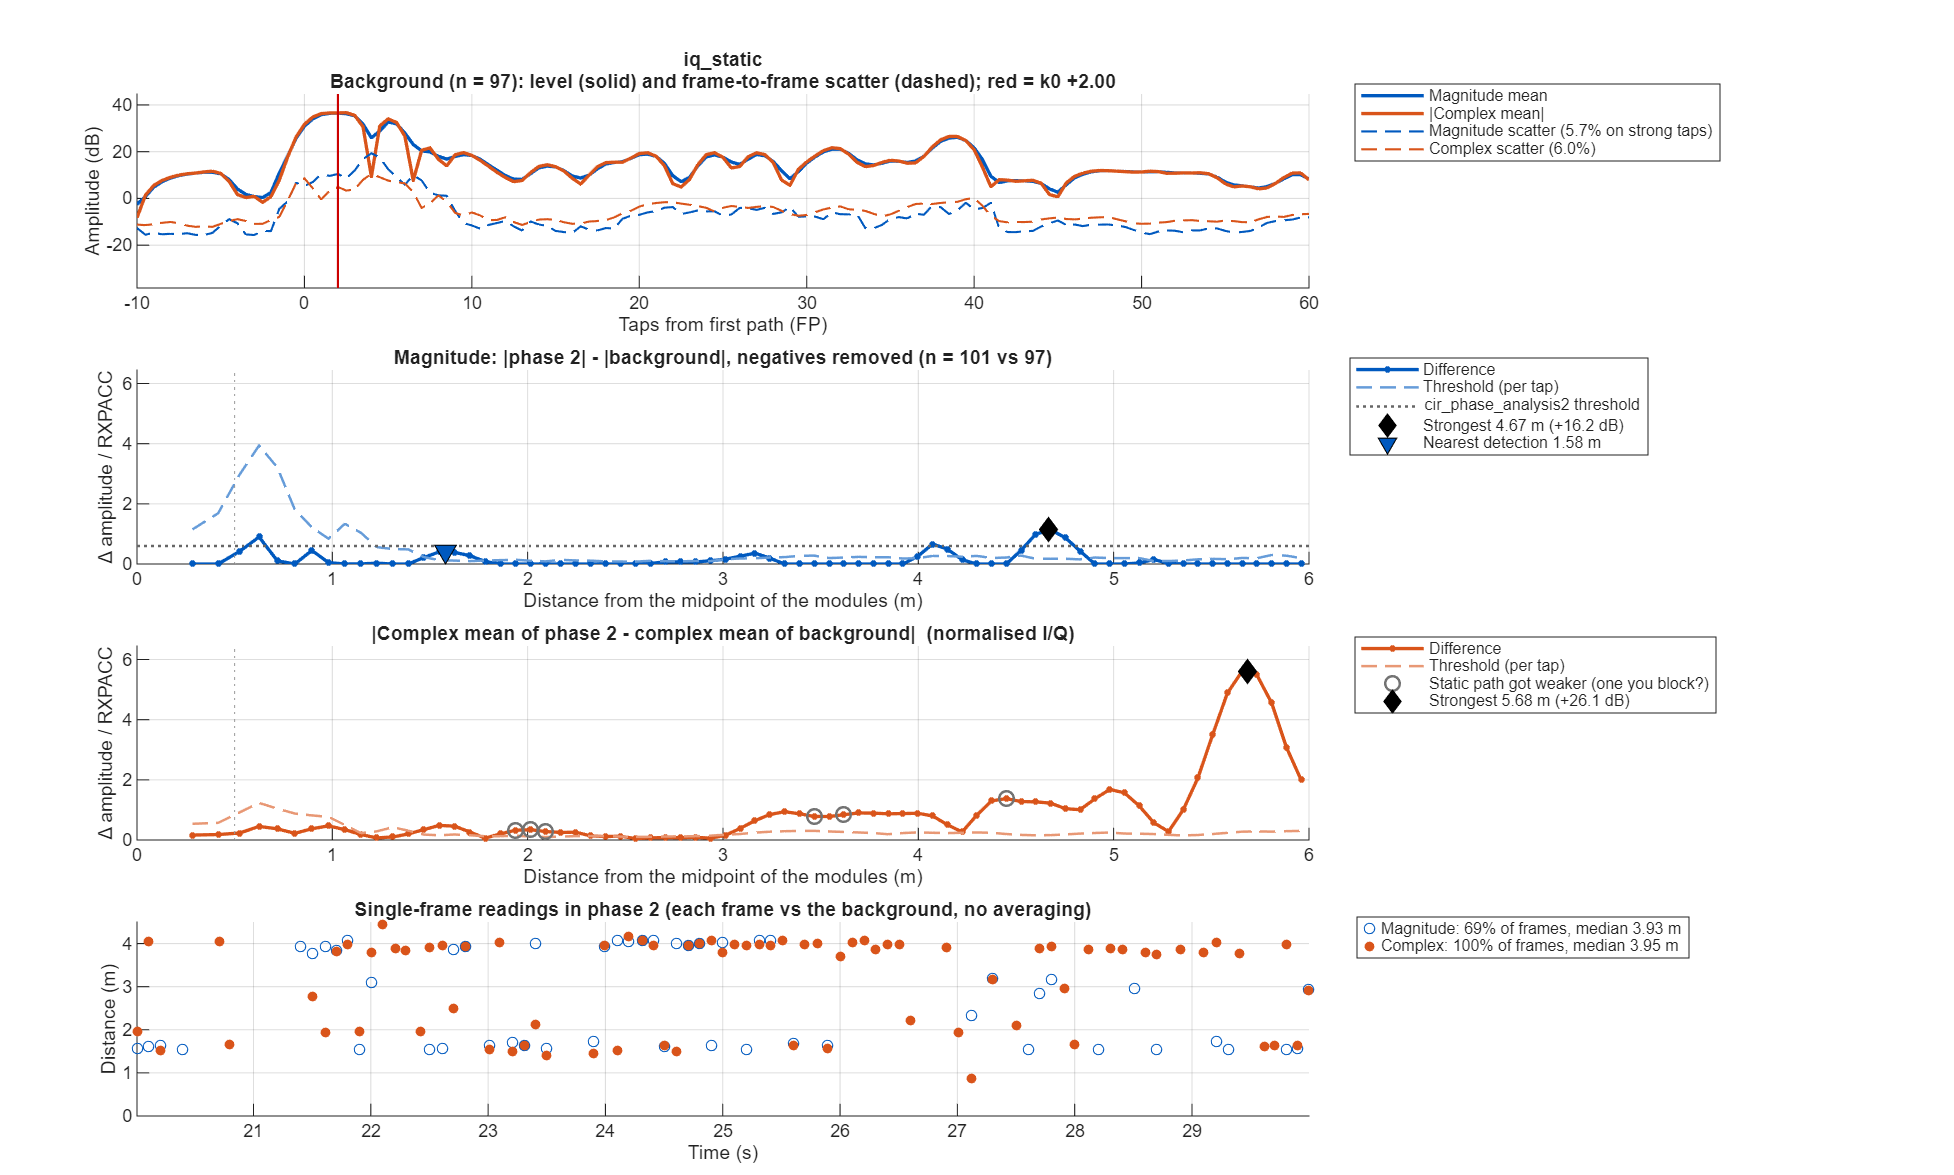

Data behind this chart, as committed beside it:
taps_from_fp, offset_m, mag_bg_mean, mag_bg_sd, mag_p2_mean, mag_diff, mag_threshold, iq_bg_abs, iq_bg_scatter, iq_p2_abs, iq_diff, iq_threshold
-50, NaN, 0.5646, 0.1442, 0.53, -0.03465, 0.0615, 0.4727, 0.2593, 0.4897, 0.0171, 0.09577
-49.5, NaN, 0.6292, 0.1141, 0.62, -0.009216, 0.04866, 0.6272, 0.2497, 0.6138, 0.07247, 0.09123
-49, NaN, 0.7105, 0.1374, 0.6788, -0.03164, 0.05862, 0.7703, 0.2397, 0.726, 0.09808, 0.08758
-48.5, NaN, 0.6872, 0.1642, 0.6325, -0.0547, 0.07002, 0.4999, 0.2579, 0.4225, 0.1363, 0.09424
-48, NaN, 0.843, 0.2229, 0.7694, -0.07364, 0.09505, 0.6774, 0.2811, 0.5836, 0.1924, 0.1027
-47.5, NaN, 1.725, 0.2254, 1.645, -0.08063, 0.09614, 1.965, 0.2669, 1.919, 0.217, 0.09753
-47, NaN, 2.791, 0.2464, 2.744, -0.04696, 0.1051, 3.074, 0.2594, 3.037, 0.1949, 0.0948
-46.5, NaN, 3.309, 0.1654, 3.266, -0.04363, 0.07052, 3.507, 0.2311, 3.449, 0.1506, 0.08447
-46, NaN, 3.484, 0.1525, 3.396, -0.0876, 0.06504, 3.563, 0.2325, 3.469, 0.1071, 0.08496
-45.5, NaN, 3.375, 0.157, 3.278, -0.09683, 0.06696, 3.535, 0.2223, 3.433, 0.1192, 0.08125
-45, NaN, 2.987, 0.2336, 2.884, -0.1037, 0.09965, 3.042, 0.2626, 2.94, 0.1708, 0.09597
-44.5, NaN, 1.99, 0.3889, 1.95, -0.03946, 0.1659, 1.662, 0.2879, 1.534, 0.1666, 0.1052
-44, NaN, 1.077, 0.4595, 1.139, 0.062, 0.196, 0.2507, 0.3351, 0.4066, 0.1673, 0.1224
-43.5, NaN, 1.466, 0.3532, 1.54, 0.07409, 0.1507, 1.799, 0.3261, 1.939, 0.1412, 0.1192
-43, NaN, 2.238, 0.2446, 2.3, 0.06201, 0.1043, 2.547, 0.3234, 2.622, 0.07435, 0.1182
-42.5, NaN, 2.188, 0.2298, 2.23, 0.04241, 0.09799, 2.311, 0.3312, 2.329, 0.02092, 0.121
-42, NaN, 1.688, 0.2228, 1.655, -0.03348, 0.09501, 1.556, 0.3291, 1.518, 0.04798, 0.1203
-41.5, NaN, 1.327, 0.1887, 1.22, -0.1068, 0.0805, 1.011, 0.2726, 0.8899, 0.1252, 0.09963
-41, NaN, 1.225, 0.1965, 1.09, -0.1344, 0.08379, 1.191, 0.2685, 1.03, 0.1749, 0.09814
-40.5, NaN, 1.208, 0.1796, 1.105, -0.1027, 0.0766, 1.32, 0.2615, 1.222, 0.1472, 0.09557
-40, NaN, 1.075, 0.1807, 1.049, -0.02594, 0.07705, 1.006, 0.2646, 1.008, 0.08639, 0.09671
-39.5, NaN, 0.9946, 0.1812, 1.025, 0.02998, 0.07729, 0.7819, 0.2491, 0.8335, 0.05548, 0.09104
-39, NaN, 1.084, 0.1709, 1.14, 0.05647, 0.07289, 1.117, 0.2333, 1.168, 0.06332, 0.08525
-38.5, NaN, 1.189, 0.1546, 1.238, 0.04934, 0.06596, 1.24, 0.2198, 1.295, 0.1197, 0.08031
-38, NaN, 1.209, 0.1404, 1.232, 0.02314, 0.05986, 1.199, 0.2182, 1.22, 0.1383, 0.07973
-37.5, NaN, 1.211, 0.1303, 1.21, -0.001345, 0.05558, 1.244, 0.2083, 1.233, 0.1012, 0.07611
-37, NaN, 1.211, 0.1578, 1.187, -0.02393, 0.0673, 1.236, 0.2457, 1.206, 0.03466, 0.08979
-36.5, NaN, 1.073, 0.19, 1.082, 0.009103, 0.08103, 1.008, 0.2535, 0.9698, 0.1284, 0.09264
-36, NaN, 0.8824, 0.1958, 0.9844, 0.102, 0.0835, 0.7731, 0.2688, 0.8825, 0.2892, 0.09824
-35.5, NaN, 0.8249, 0.1776, 1.059, 0.234, 0.07575, 0.8149, 0.2765, 1.14, 0.4113, 0.101
-35, NaN, 0.8159, 0.1762, 1.144, 0.3277, 0.07516, 0.8132, 0.2739, 1.185, 0.4189, 0.1001
-34.5, NaN, 0.6916, 0.1571, 0.9602, 0.2686, 0.06698, 0.5806, 0.2637, 0.8458, 0.2907, 0.09635
-34, NaN, 0.5237, 0.161, 0.6647, 0.1409, 0.06868, 0.435, 0.2701, 0.5389, 0.1282, 0.09869
-33.5, NaN, 0.4863, 0.1612, 0.5497, 0.06331, 0.06875, 0.512, 0.2571, 0.5001, 0.0232, 0.09395
-33, NaN, 0.5402, 0.1777, 0.5838, 0.04366, 0.0758, 0.4663, 0.2586, 0.5146, 0.06991, 0.09452
-32.5, NaN, 0.8822, 0.2178, 0.8998, 0.01757, 0.09291, 0.6372, 0.287, 0.6802, 0.1164, 0.1049
-32, NaN, 1.539, 0.1952, 1.501, -0.03756, 0.08324, 1.664, 0.3423, 1.595, 0.1161, 0.1251
-31.5, NaN, 2.339, 0.1745, 2.232, -0.1069, 0.07442, 2.588, 0.2971, 2.461, 0.1347, 0.1086
-31, NaN, 2.976, 0.2056, 2.837, -0.1385, 0.0877, 3.145, 0.2732, 2.992, 0.157, 0.09982
-30.5, NaN, 3.164, 0.1961, 3.047, -0.1171, 0.08364, 3.249, 0.2604, 3.126, 0.1285, 0.09518
-30, NaN, 3.112, 0.1924, 3.029, -0.08289, 0.08204, 3.131, 0.2719, 3.058, 0.08284, 0.09937
-29.5, NaN, 2.883, 0.1931, 2.84, -0.04228, 0.08237, 3, 0.2581, 2.956, 0.05983, 0.0943
-29, NaN, 2.454, 0.2557, 2.417, -0.03686, 0.1091, 2.474, 0.2742, 2.455, 0.01946, 0.1002
-28.5, NaN, 1.643, 0.3889, 1.639, -0.004196, 0.1659, 1.139, 0.2854, 1.156, 0.08017, 0.1043
-28, NaN, 1.082, 0.4494, 1.119, 0.03707, 0.1917, 0.6604, 0.2946, 0.6385, 0.1344, 0.1077
-27.5, NaN, 1.698, 0.319, 1.706, 0.00838, 0.1361, 2.193, 0.2829, 2.18, 0.09418, 0.1034
-27, NaN, 2.485, 0.2405, 2.491, 0.005696, 0.1026, 2.819, 0.2963, 2.837, 0.03492, 0.1083
-26.5, NaN, 2.204, 0.2238, 2.244, 0.04025, 0.09545, 2.29, 0.3148, 2.337, 0.06214, 0.115
-26, NaN, 1.441, 0.244, 1.438, -0.003337, 0.104, 1.13, 0.3292, 1.156, 0.1333, 0.1203
-25.5, NaN, 1.106, 0.219, 0.9959, -0.1098, 0.09342, 0.6319, 0.2911, 0.4152, 0.2174, 0.1064
-25, NaN, 1.173, 0.1513, 1.013, -0.1597, 0.06452, 1.225, 0.2667, 1.037, 0.2528, 0.09748
-24.5, NaN, 1.402, 0.1704, 1.274, -0.1276, 0.07268, 1.54, 0.2707, 1.408, 0.2303, 0.09891
-24, NaN, 1.638, 0.1937, 1.569, -0.06905, 0.08262, 1.655, 0.3068, 1.605, 0.1838, 0.1121
-23.5, NaN, 1.902, 0.1884, 1.884, -0.01777, 0.08035, 1.857, 0.296, 1.872, 0.1329, 0.1082
-23, NaN, 2.208, 0.1757, 2.217, 0.009349, 0.07494, 2.264, 0.2707, 2.274, 0.1123, 0.09893
-22.5, NaN, 2.503, 0.1512, 2.494, -0.008594, 0.06449, 2.612, 0.2407, 2.596, 0.1471, 0.08795
-22, NaN, 2.718, 0.1579, 2.696, -0.02148, 0.06735, 2.803, 0.2366, 2.776, 0.1513, 0.08647
-21.5, NaN, 2.693, 0.1811, 2.662, -0.03029, 0.07722, 2.857, 0.2487, 2.814, 0.07909, 0.09088
-21, NaN, 2.39, 0.2559, 2.334, -0.05595, 0.1092, 2.441, 0.2659, 2.388, 0.05651, 0.09716
-20.5, NaN, 1.634, 0.3867, 1.625, -0.009451, 0.1649, 1.172, 0.2538, 1.17, 0.03257, 0.09273
... 241 more rows
